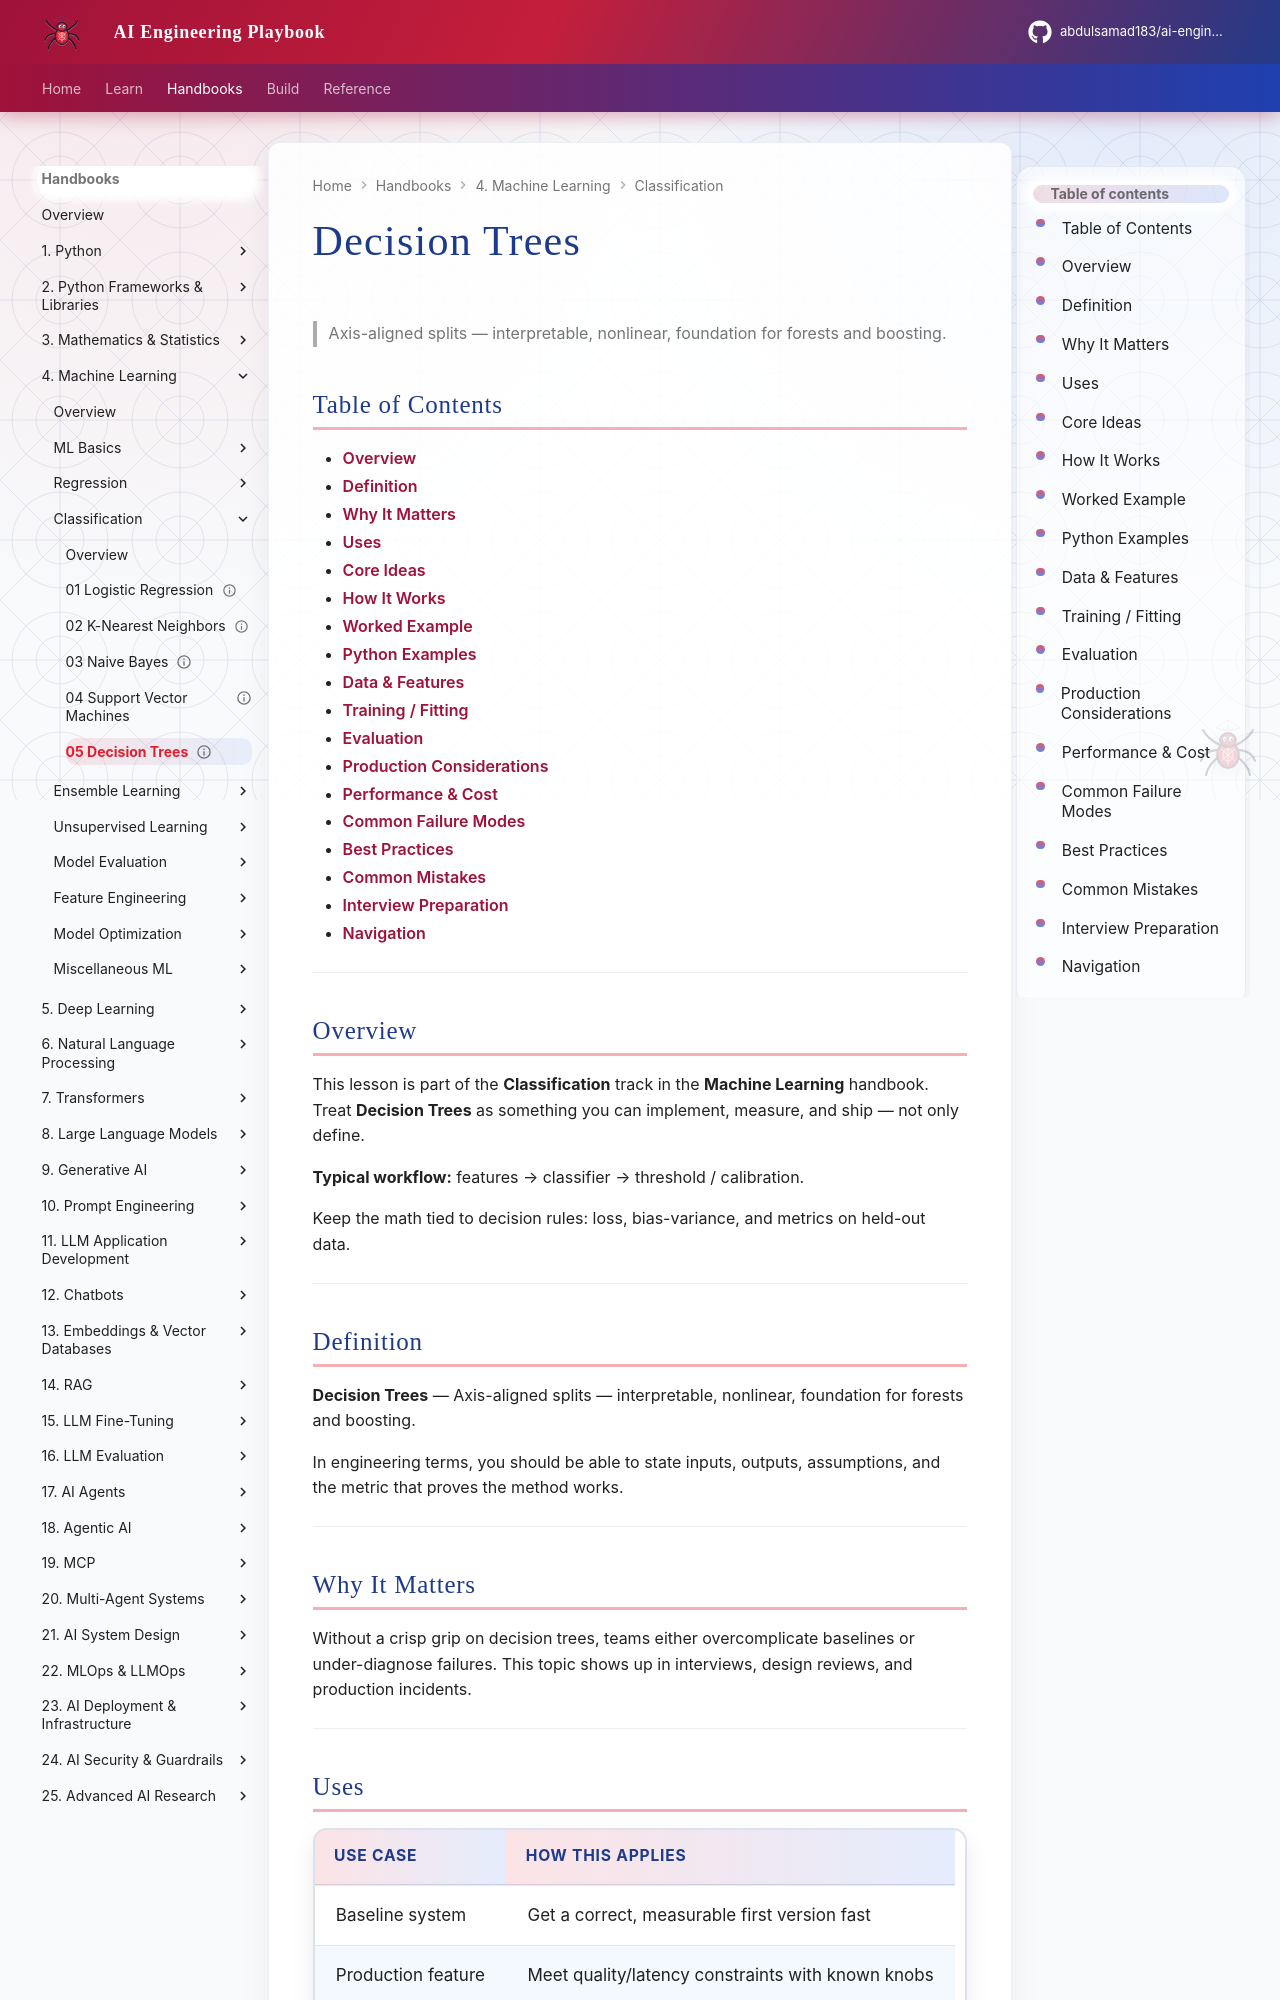

repository: abdulsamad183/ai-engineering-playbook · page: domains/machine-learning/classification/05-decision-trees/index.html · generator: mkdocs

---
title: "Decision Trees"
description: "Axis-aligned splits — interpretable, nonlinear, foundation for forests and boosting."
domain: machine-learning
tags: [classification, machine-learning]
status: published
created: 2026-08-11
updated: 2026-08-12
version: "2.0"
related:
  - ../README.md
  - ../../mathematics-statistics/README.md
  - ../../python-frameworks-libraries/README.md
  - ../../deep-learning/README.md
---

# Decision Trees

> Axis-aligned splits — interpretable, nonlinear, foundation for forests and boosting.

## Table of Contents

- [Overview](#overview)
- [Definition](#definition)
- [Why It Matters](#why-it-matters)
- [Uses](#uses)
- [Core Ideas](#core-ideas)
- [How It Works](#how-it-works)
- [Worked Example](#worked-example)
- [Python Examples](#python-examples)
- [Data & Features](#data--features)
- [Training / Fitting](#training--fitting)
- [Evaluation](#evaluation)
- [Production Considerations](#production-considerations)
- [Performance & Cost](#performance--cost)
- [Common Failure Modes](#common-failure-modes)
- [Best Practices](#best-practices)
- [Common Mistakes](#common-mistakes)
- [Interview Preparation](#interview-preparation)
- [Navigation](#navigation)

---

## Overview

This lesson is part of the **Classification** track in the **Machine Learning** handbook. Treat **Decision Trees** as something you can implement, measure, and ship — not only define.

**Typical workflow:** features → classifier → threshold / calibration.

Keep the math tied to decision rules: loss, bias-variance, and metrics on held-out data.

---

## Definition

**Decision Trees** — Axis-aligned splits — interpretable, nonlinear, foundation for forests and boosting.

In engineering terms, you should be able to state inputs, outputs, assumptions, and the metric that proves the method works.

---

## Why It Matters

Without a crisp grip on decision trees, teams either overcomplicate baselines or under-diagnose failures. This topic shows up in interviews, design reviews, and production incidents.

---
